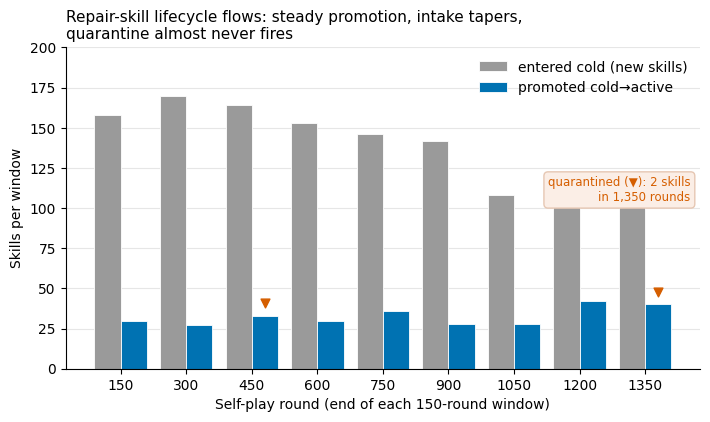

The script that saved this image:
import matplotlib; matplotlib.use("Agg")
import matplotlib.pyplot as plt, numpy as np
plt.rcParams.update({"font.size":10,"axes.spines.top":False,"axes.spines.right":False,
 "axes.grid":True,"grid.color":"#E6E6E6","grid.linewidth":0.8,"axes.axisbelow":True,
 "figure.dpi":140,"savefig.bbox":"tight","font.family":"DejaVu Sans"})
rounds=[150,300,450,600,750,900,1050,1200,1350]
entered=[158,170,164,153,146,142,108,121,101]          # new -> cold
promoted=[30,27,33,30,36,28,28,42,40]                   # (cold->active)+(new->active)
quar=[0,0,1,0,0,0,0,0,1]                                 # ->quarantined
x=np.arange(len(rounds)); w=0.4
fig,ax=plt.subplots(figsize=(7.2,4.3))
ax.bar(x-w/2,entered,w,label="entered cold (new skills)",color="#9A9A9A",edgecolor="white",linewidth=0.6)
ax.bar(x+w/2,promoted,w,label="promoted cold→active",color="#0072B2",edgecolor="white",linewidth=0.6)
# quarantine markers
for i,q in enumerate(quar):
    if q: ax.scatter([x[i]+w/2],[promoted[i]+8],marker="v",color="#D55E00",s=40,zorder=5)
ax.set_xticks(x); ax.set_xticklabels([str(r) for r in rounds])
ax.set_xlabel("Self-play round (end of each 150-round window)")
ax.set_ylabel("Skills per window")
ax.set_title("Repair-skill lifecycle flows: steady promotion, intake tapers,\nquarantine almost never fires",fontsize=11,loc="left")
ax.grid(axis="x",visible=False); ax.legend(frameon=False,loc="upper right")
ax.text(0.985,0.60,"quarantined (▼): 2 skills\nin 1,350 rounds",transform=ax.transAxes,
        ha="right",va="top",fontsize=8.5,color="#D55E00",
        bbox=dict(boxstyle="round,pad=0.35",fc="#FBEEE6",ec="#E6C7B3"))
ax.set_ylim(0,200)
fig.tight_layout(); fig.savefig("fig_lifecycle_flow.pdf"); fig.savefig("fig_lifecycle_flow.png",dpi=150)
print("ok")
